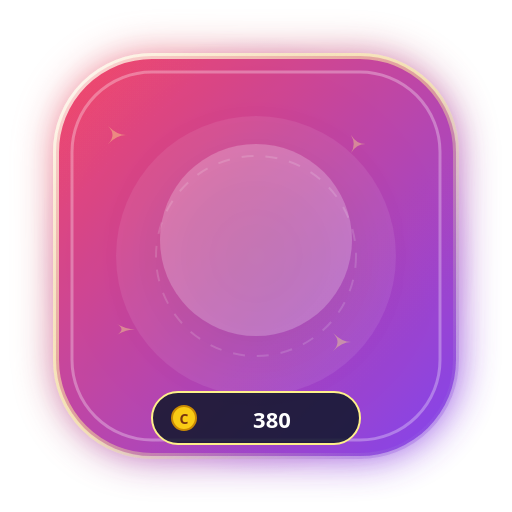
t = 0.00 s
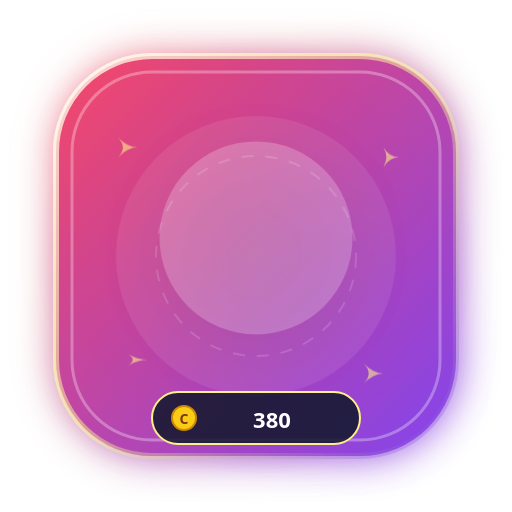
t = 0.40 s
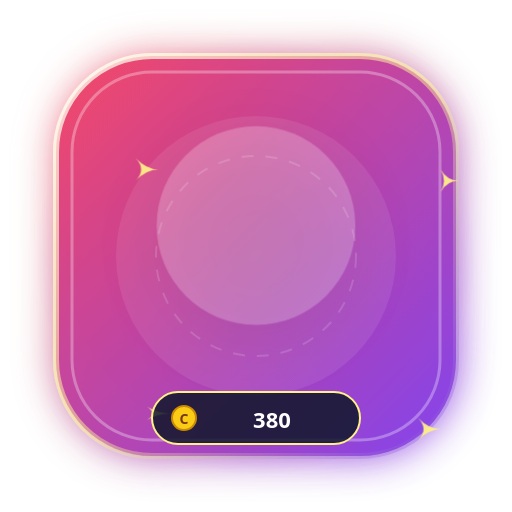
t = 1.20 s
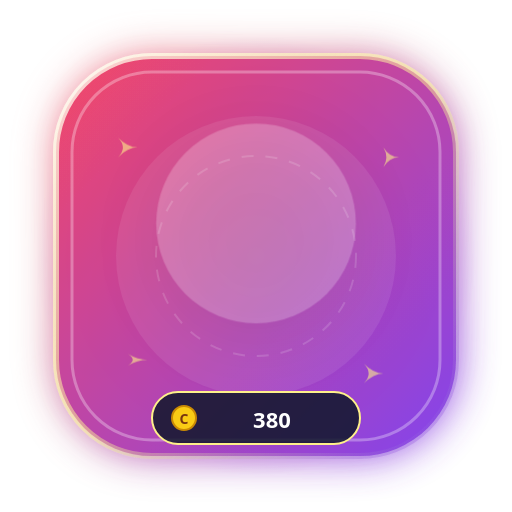
t = 1.60 s
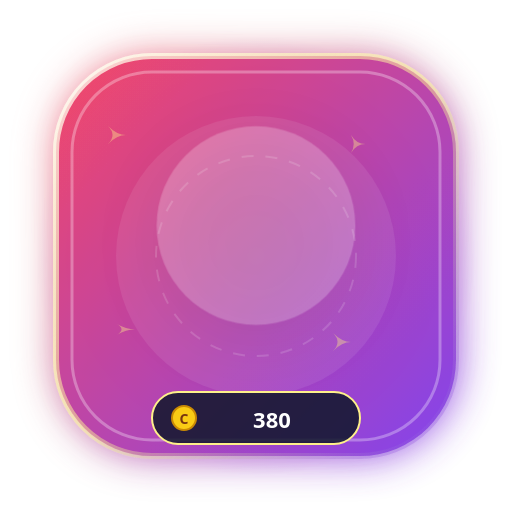
t = 2.00 s
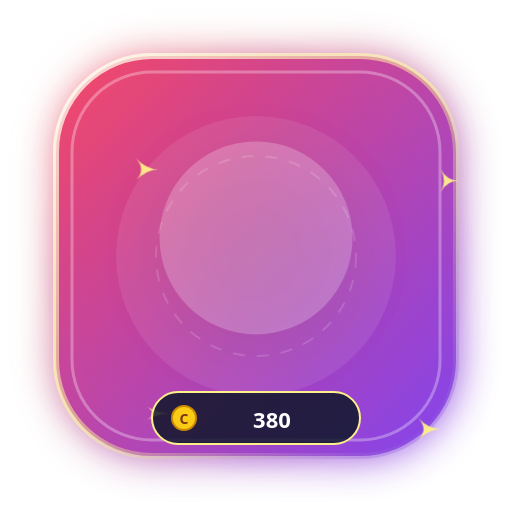
t = 2.80 s

The animated SVG that drew these frames (rendered in a browser with its animation timeline set to each time). Animation: 4 CSS @keyframes rules; one cycle of 3.20 s, repeats indefinitely.

<svg xmlns="http://www.w3.org/2000/svg" viewBox="0 0 256 256" width="256" height="256" fill="none">
  <defs>
    <linearGradient id="g_matrix_code_stream_bg" x1="0%" y1="0%" x2="100%" y2="100%">
      <stop offset="0%" stop-color="#f43f5e" />
      <stop offset="100%" stop-color="#7c3aed" />
    </linearGradient>
    <radialGradient id="g_matrix_code_stream_halo" cx="50%" cy="50%" r="50%">
      <stop offset="0%" stop-color="#fef08a" stop-opacity="0.65" />
      <stop offset="60%" stop-color="#f43f5e" stop-opacity="0.25" />
      <stop offset="100%" stop-color="#7c3aed" stop-opacity="0" />
    </radialGradient>
    <linearGradient id="g_matrix_code_stream_border" x1="0%" y1="0%" x2="100%" y2="100%">
      <stop offset="0%" stop-color="#ffffff" stop-opacity="0.8" />
      <stop offset="50%" stop-color="#fef08a" stop-opacity="0.5" />
      <stop offset="100%" stop-color="#7c3aed" stop-opacity="0.3" />
    </linearGradient>
    <filter id="glow_matrix_code_stream" x="-30%" y="-30%" width="160%" height="160%">
      <feGaussianBlur stdDeviation="10" result="blur" />
      <feComposite in="SourceGraphic" in2="blur" operator="over" />
    </filter>
  </defs>
  
        <style>
          @keyframes floatAnim {
            0%, 100% { transform: translateY(0px) scale(1); }
            50% { transform: translateY(-8px) scale(1.04); }
          }
          @keyframes pulseGlow {
            0%, 100% { filter: drop-shadow(0 0 12px rgba(255,255,255,0.45)); opacity: 0.95; }
            50% { filter: drop-shadow(0 0 24px rgba(255,215,0,0.8)); opacity: 1; }
          }
          @keyframes spinSlow {
            0% { transform: rotate(0deg); }
            100% { transform: rotate(360deg); }
          }
          @keyframes shimmer {
            0% { opacity: 0.4; transform: scale(0.9); }
            50% { opacity: 1; transform: scale(1.15); }
            100% { opacity: 0.4; transform: scale(0.9); }
          }
          .anim-content { animation: floatAnim 3.2s ease-in-out infinite; transform-origin: center; }
          .anim-glow { animation: pulseGlow 2.5s ease-in-out infinite; }
          .anim-star { animation: shimmer 2s ease-in-out infinite; }
        </style>
        
  
  <!-- Outer Ambient Radial Aura -->
  <circle cx="128" cy="128" r="110" fill="url(#g_matrix_code_stream_halo)" />

  <!-- Shield Base Card (Rounded Hexagon / Rounded Rect) -->
  <rect x="28" y="28" width="200" height="200" rx="48" fill="url(#g_matrix_code_stream_bg)" stroke="url(#g_matrix_code_stream_border)" stroke-width="3" filter="url(#glow_matrix_code_stream)" opacity="0.95" />

  <!-- Inner Shimmer Layer -->
  <rect x="36" y="36" width="184" height="184" rx="40" fill="none" stroke="#ffffff" stroke-width="1.5" stroke-opacity="0.3" />
  
  <!-- Decorative Background Elements -->
  <circle cx="128" cy="128" r="70" fill="#ffffff" fill-opacity="0.08" />
  <circle cx="128" cy="128" r="50" fill="none" stroke="#ffffff" stroke-opacity="0.15" stroke-dasharray="6 6" />

  <!-- Floating Sparkles -->
  <g class="anim-star" fill="#fef08a">
    <path d="M 60 70 Q 65 75 70 75 Q 65 75 60 80 Q 65 75 60 70 Z" />
    <path d="M 195 75 Q 198 80 203 80 Q 198 80 195 85 Q 198 80 195 75 Z" />
    <path d="M 185 185 Q 190 190 195 190 Q 190 190 185 195 Q 190 190 185 185 Z" />
    <path d="M 65 180 Q 70 183 75 183 Q 70 183 65 186 Q 70 183 65 180 Z" />
  </g>

  <!-- Central Visual Glyph / Art -->
  <g class="anim-content" id="artwork">
    <circle cx="128" cy="120" r="48" fill="#ffffff" fill-opacity="0.22" filter="drop-shadow(0 8px 16px rgba(0,0,0,0.3))" />
    <text x="128" y="142" font-family="'Apple Color Emoji', 'Segoe UI Emoji', 'Noto Color Emoji', sans-serif" font-size="58" text-anchor="middle" filter="drop-shadow(0 4px 8px rgba(0,0,0,0.4))">
      💻
    </text>
  </g>

  <!-- Bottom Coin Value Pill -->
  <g id="price-tag">
    <rect x="76" y="196" width="104" height="26" rx="13" fill="#0f172a" fill-opacity="0.85" stroke="#fef08a" stroke-width="1" />
    <circle cx="92" cy="209" r="6" fill="#facc15" stroke="#ca8a04" stroke-width="1" />
    <text x="92" y="212" font-family="system-ui, sans-serif" font-size="7" font-weight="900" fill="#78350f" text-anchor="middle">C</text>
    <text x="136" y="214" font-family="system-ui, -apple-system, sans-serif" font-size="11" font-weight="800" fill="#ffffff" text-anchor="middle">
      380
    </text>
  </g>
</svg>
